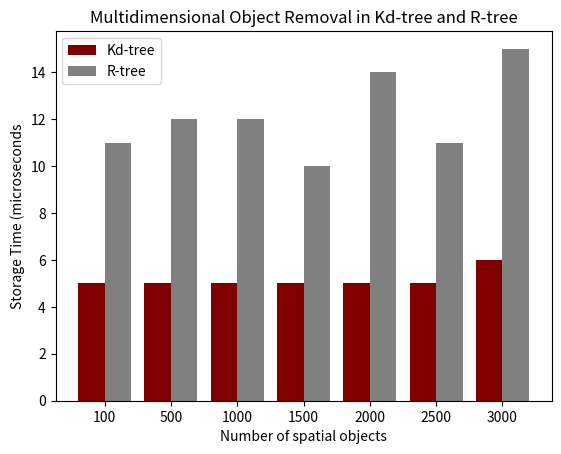

The matplotlib source for this figure:
import numpy as np 
import matplotlib.pyplot as plt 
  
X = ['100','500','1000','1500', '2000', '2500', '3000']
Ygirls = [5,5,5,5,5,5,6]
Zboys = [11,12,12,10,14,11,15]
  
X_axis = np.arange(len(X))
  
plt.bar(X_axis - 0.2, Ygirls, 0.4, color = 'maroon', label = 'Kd-tree')
plt.bar(X_axis + 0.2, Zboys, 0.4, color = 'grey', label = 'R-tree')
  
plt.xticks(X_axis, X)
plt.xlabel("Number of spatial objects")
plt.ylabel("Storage Time (microseconds")
plt.title("Multidimensional Object Removal in Kd-tree and R-tree")
plt.legend()
plt.show()